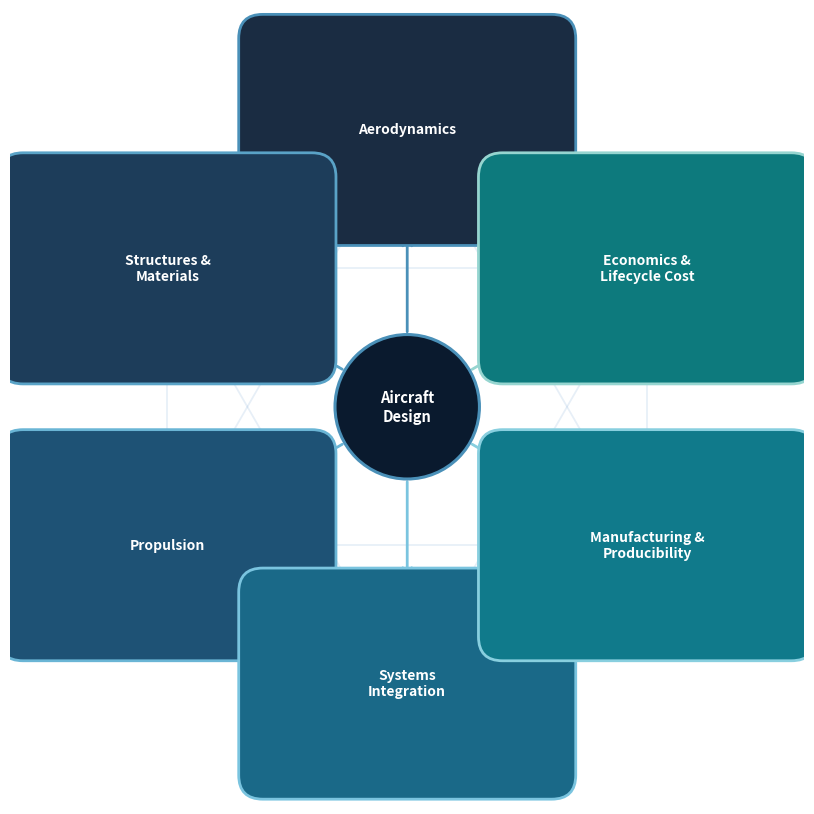

This figure's Python source:
import matplotlib.pyplot as plt
import matplotlib.patches as mpatches
import numpy as np

plt.rcParams['savefig.facecolor'] = 'none'

fig, ax = plt.subplots(figsize=(8, 8))
fig.patch.set_facecolor('none')
ax.set_facecolor('none')
ax.set_xlim(-1.65, 1.65)
ax.set_ylim(-1.65, 1.65)
ax.set_aspect('equal')
ax.axis('off')

disciplines = [
    'Aerodynamics',
    'Structures &\nMaterials',
    'Propulsion',
    'Systems\nIntegration',
    'Manufacturing &\nProducibility',
    'Economics &\nLifecycle Cost',
]
node_colors  = ['#1a2c42', '#1d3d5a', '#1e5275', '#1a6988', '#107a8b', '#0d7a7d']
edge_colors  = ['#4a90b8', '#5aa3c7', '#6ab5d5', '#7ac4df', '#88cfdf', '#96d5d0']

n       = len(disciplines)
angles  = np.linspace(np.pi / 2, np.pi / 2 + 2 * np.pi, n + 1)[:-1]
r_nodes = 1.15
positions = [(r_nodes * np.cos(a), r_nodes * np.sin(a)) for a in angles]

# ── inter-node connection lines (all pairs) ──────────────────────────────────
for i in range(n):
    for j in range(i + 1, n):
        x1, y1 = positions[i]
        x2, y2 = positions[j]
        ax.plot([x1, x2], [y1, y2], color='#3a7bbf', alpha=0.12, lw=1.3, zorder=1)

# ── centre hub ────────────────────────────────────────────────────────────────
r_hub = 0.30
hub = plt.Circle((0, 0), r_hub, facecolor='#0a1a2e', edgecolor='#4a90b8', lw=2.2, zorder=5)
ax.add_patch(hub)
ax.text(0, 0, 'Aircraft\nDesign', fontsize=10.5, ha='center', va='center',
        color='white', fontweight='bold', multialignment='center', zorder=6)

# ── spokes from hub to nodes ──────────────────────────────────────────────────
bw, bh = 0.60, 0.38   # node box half-widths
for i, (nx, ny) in enumerate(positions):
    dx = nx; dy = ny
    dist = np.hypot(dx, dy)
    ux = dx / dist; uy = dy / dist
    # start: hub circumference
    sx = ux * r_hub; sy = uy * r_hub
    # end: box edge (clamp to rectangle)
    tx = abs(ux); ty = abs(uy)
    if tx > 1e-9 and ty > 1e-9:
        t_box = min(bw / tx, bh / ty)
    elif tx < 1e-9:
        t_box = bh / ty
    else:
        t_box = bw / tx
    ex = nx - ux * (t_box + 0.04); ey = ny - uy * (t_box + 0.04)
    ax.annotate('',
        xy=(ex, ey), xytext=(sx, sy),
        arrowprops=dict(arrowstyle='->', color=edge_colors[i],
                        lw=2.0, mutation_scale=16),
        zorder=3)

# ── discipline node boxes ─────────────────────────────────────────────────────
for i, ((nx, ny), lbl) in enumerate(zip(positions, disciplines)):
    box = mpatches.FancyBboxPatch(
        (nx - bw, ny - bh), 2 * bw, 2 * bh,
        boxstyle='round,pad=0.10',
        facecolor=node_colors[i], edgecolor=edge_colors[i], lw=2.0, zorder=4)
    ax.add_patch(box)
    ax.text(nx, ny, lbl, fontsize=10, ha='center', va='center',
            color='white', fontweight='bold', multialignment='center', zorder=5)

plt.tight_layout(pad=0.2)
plt.show()
